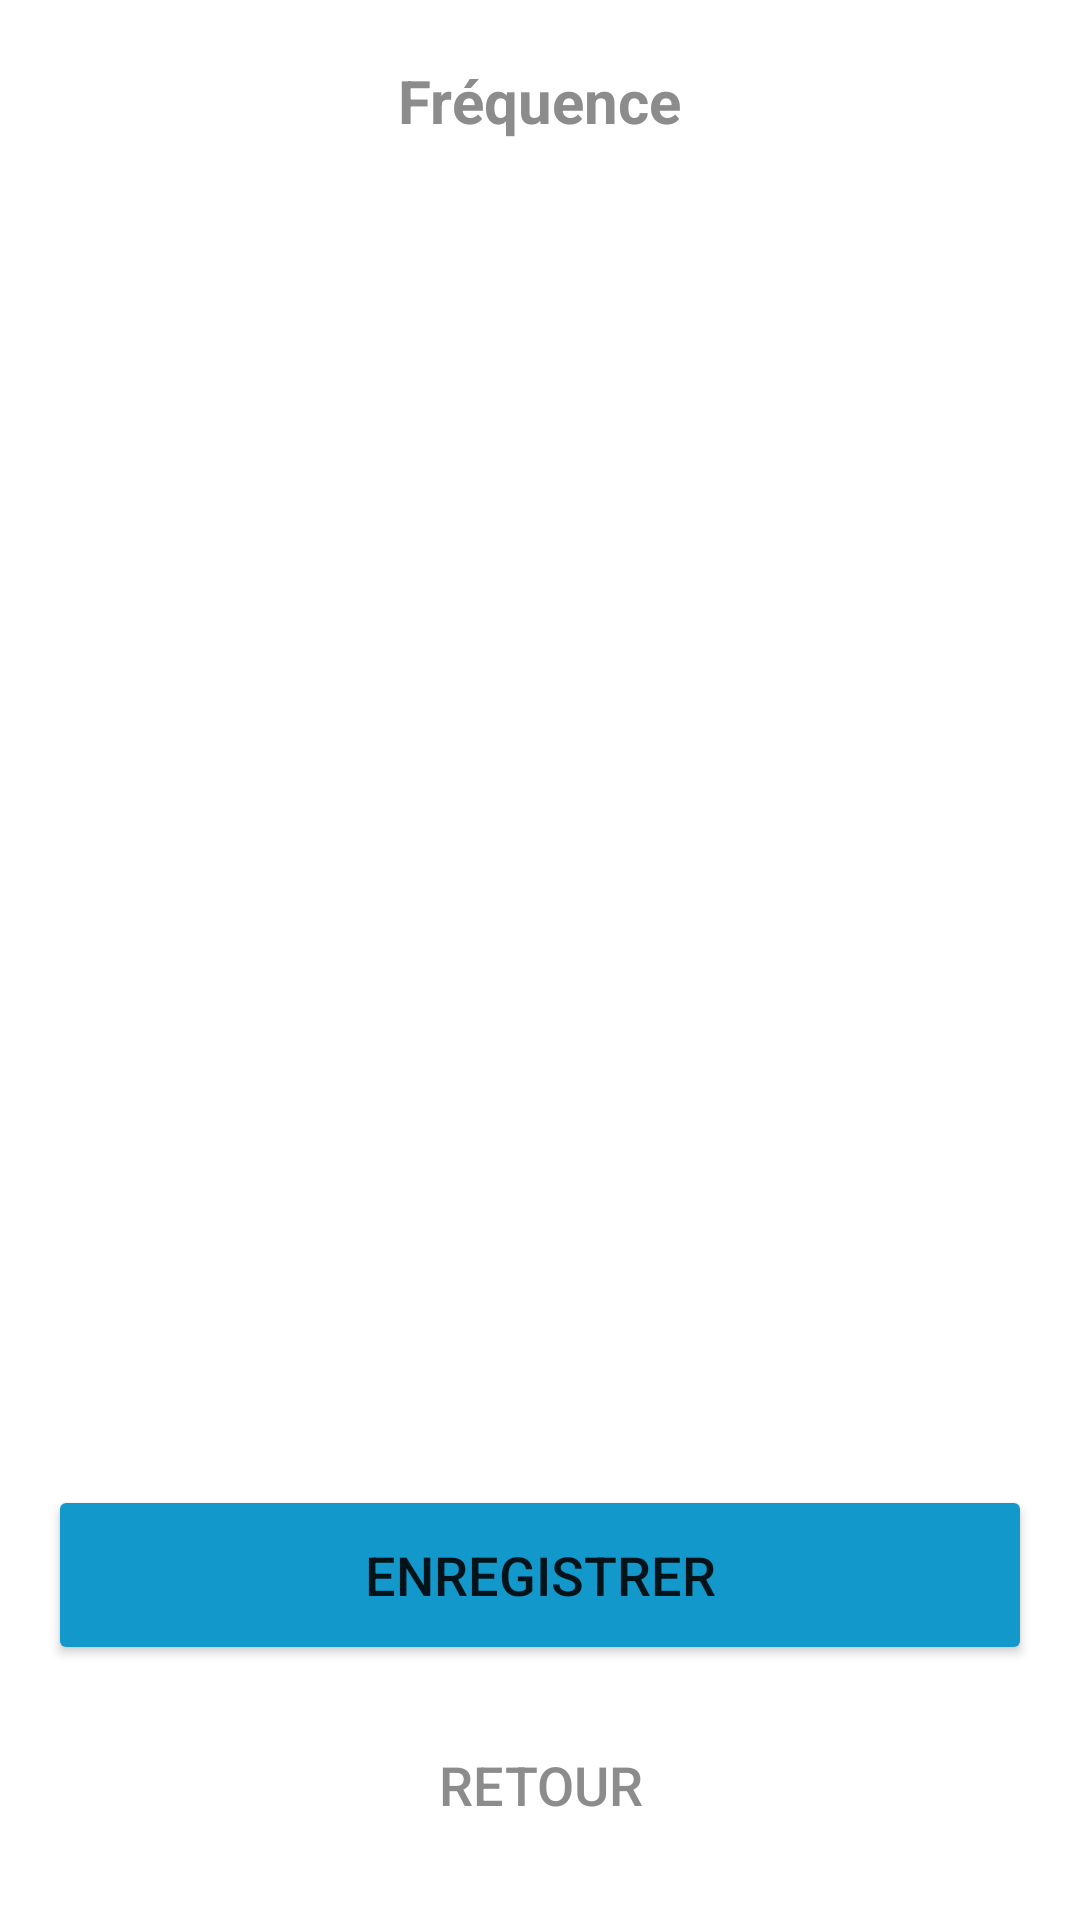

Here is an Android app screen rendered from its layout file. Give the layout XML and the strings, colors and styles it references.
<!-- AndroidManifest.xml: application theme Theme.AOITechnicien -->
<!-- res/layout/fragment_task.xml -->
<?xml version="1.0" encoding="utf-8"?>
<LinearLayout
    xmlns:android="http://schemas.android.com/apk/res/android"
    xmlns:app="http://schemas.android.com/apk/res-auto"
    xmlns:tools="http://schemas.android.com/tools"
    android:layout_width="match_parent"
    android:layout_height="match_parent"
    tools:context=".TaskFragment"
    android:orientation="vertical">

    <LinearLayout
        android:layout_width="match_parent"
        android:layout_height="wrap_content"
        android:orientation="horizontal"
        android:showDividers="middle"
        android:divider="@drawable/empty_divider"
        android:gravity="center"
        android:layout_marginTop="20dp"
        android:layout_marginBottom="20dp">

        <TextView
            android:id="@+id/frequency_name_task"
            android:layout_width="wrap_content"
            android:layout_height="wrap_content"
            android:text="@string/frequency"
            android:textSize="20sp"
            android:textStyle="bold"
            android:textColor="@color/gray"
            />
    </LinearLayout>

    <RelativeLayout
        android:layout_width="match_parent"
        android:layout_height="match_parent">

        <ExpandableListView
            android:id="@+id/groupTask"
            android:layout_width="wrap_content"
            android:layout_height="663dp"
            android:layout_above="@+id/bottom_text"
            android:layout_alignParentBottom="false"
            android:layout_marginLeft="20dp"
            android:layout_marginRight="20dp"
            android:layout_marginBottom="134dp"></ExpandableListView>

        <Button
            android:layout_width="match_parent"
            android:layout_height="60dp"
            android:id="@+id/btnValidMaintenance"
            android:text="@string/save"
            android:textSize="18sp"
            android:layout_marginTop="30dp"
            android:layout_marginLeft="16dp"
            android:layout_marginRight="16dp"
            android:backgroundTint="@color/theme_color"
            android:layout_marginBottom="85dp"
            android:layout_alignParentBottom="true"
            app:cornerRadius="10dp" />


        <Button
            android:layout_width="match_parent"
            android:layout_height="60dp"
            android:id="@+id/btnRetourMaintenance"
            android:text="@string/btn_return"
            android:textSize="18sp"
            android:layout_marginTop="30dp"
            android:layout_marginLeft="16dp"
            android:layout_marginRight="16dp"
            android:backgroundTint="@color/white"
            android:textColor="@color/gray"
            style="@style/Widget.AppCompat.Button.Borderless"
            android:layout_marginBottom="15dp"
            android:layout_alignParentBottom="true"/>

        <TextView
            android:id="@+id/bottom_text"
            android:layout_width="match_parent"
            android:layout_height="wrap_content"
            android:text=""
            android:textColor="@color/gray"
            android:textStyle="bold"
            android:textAlignment="center"
            android:textSize="16sp"
            android:layout_marginBottom="5dp"
            android:layout_alignParentBottom="true" />

    </RelativeLayout>

</LinearLayout>
<!-- resources referenced by this layout -->
<resources>
  <color name="gray">#8C8C8C</color>
  <color name="theme_color">#1398cb</color>
  <color name="white">#FFFFFFFF</color>
  <!-- drawable empty_divider (drawable) -->
  <?xml version="1.0" encoding="utf-8"?>
  <shape xmlns:android="http://schemas.android.com/apk/res/android">
      <size
          android:height="1dp"
          android:width="20dp"/>
  </shape>
  <string name="btn_return">Retour</string>
  <string name="frequency">Fréquence</string>
  <string name="save">Enregistrer</string>
  <style name="Theme.AOITechnicien" parent="Theme.MaterialComponents.DayNight.NoActionBar">
          
          <item name="colorPrimary">@color/purple_500</item>
          <item name="colorPrimaryVariant">@color/purple_700</item>
          <item name="colorOnPrimary">@color/white</item>
          
          <item name="colorSecondary">@color/teal_200</item>
          <item name="colorSecondaryVariant">@color/teal_700</item>
          <item name="colorOnSecondary">@color/black</item>
          
          <item name="android:statusBarColor">?attr/colorPrimaryVariant</item>
          
      </style>
  <color name="purple_500">#FF6200EE</color>
  <color name="purple_700">#FF3700B3</color>
  <color name="teal_200">#FF03DAC5</color>
  <color name="teal_700">#FF018786</color>
  <color name="black">#FF000000</color>
</resources>
